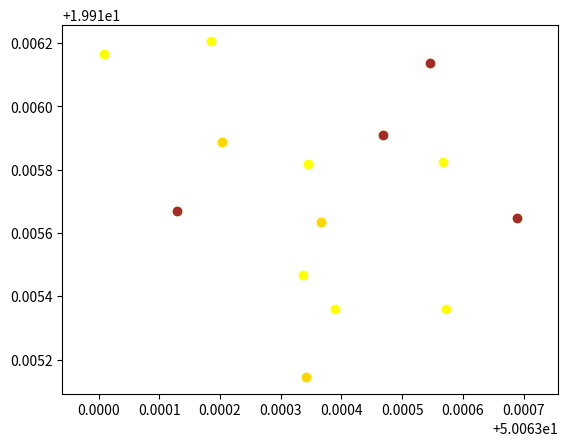

Python code for this plot:
import matplotlib.pyplot as plt
import numpy as np
import math

# start = np.array([0., 0.])
# point = np.array([7., 3.])
# distance=0.5

# points_list=[]
# points_list.append(start)
# points_list.append(point)
# points_list.append((1.,5.))
# points_list.append((2.5, 4))
# end = (10., 10.)
# points_list.append(end)  # list of trees coords

def distance_between_points(p1,p2):
    # _p1=np.array([float(p1[0]),float(p1[1])])
    # _p2=np.array([float(p2[0]),float(p2[1])])
    return np.linalg.norm(p1-p2)

def distance_between_vector_and_point(v_start,v_end, point):
    
    return np.linalg.norm(np.cross(v_end-v_start, v_start-point))/np.linalg.norm(v_end-v_start)

def get_angle_between_vectors(vector_1,vector_2):
    return math.atan2(vector_1[1],vector_1[0])-math.atan2(vector_2[1],vector_2[0])

def get_versor(p1,p2, dx):
    return (p2-p1)/distance_between_points(p1,p2)*dx

def check_if_is_close_to_any_point_in_list(point,all_points_list_, distance_, exclude):
    for p in all_points_list_:
        if distance_between_points(point,exclude)<distance_:
            continue
        if distance_between_points(p,point)<distance_:
            ###INFO
            # print("Close to point:", p)
            return p
    return None

#get path
def main(color_points, white_points, _start=[0.,0.,"white", "false"], distance=0.5):
    start=np.array([float(_start[0]),float(_start[1])])
    all_points_list=np.copy(color_points+white_points)
    all_points_list = np.unique(all_points_list, axis=0)  # remove duplicate points
    _color_points=np.copy(color_points)
    # _color_points = np.unique(_color_points, axis=0)  # remove duplicate points
    _color_points=_color_points.tolist()
    _color_points.append(start)
    _color_points.append(start)

    
    x_color = [float(xx[0]) for xx in color_points]
    y_color = [float(yy[1]) for yy in color_points]
    x_all = [float(xx[0]) for xx in all_points_list]
    y_all = [float(yy[1]) for yy in all_points_list]

    plt.scatter(x_all, y_all, marker='o', c='yellow') 
    
    color_now='brown'
    plt.scatter([float(xx[0]) for xx in color_points if xx[2]==color_now], [float(yy[1]) for yy in color_points if yy[2]==color_now], marker='o', c=color_now) 
    
    color_now='gold'
    plt.scatter([float(xx[0]) for xx in color_points if xx[2]==color_now], [float(yy[1]) for yy in color_points if yy[2]==color_now], marker='o', c=color_now) 

    
    BBox = (min(x_all), max(x_all), min(y_all), max(y_all))
    step_to_move=distance_between_points(np.array([BBox[0],BBox[2]]),np.array([BBox[1],BBox[3]]))/50
    # step_to_move = 0.1
    # plt.scatter(x_color, y_color, marker='o', c='g') 
     

    #move step by step
    path_points=[]
    tmp_all_points_list=[np.array([float(xx[0]),float(xx[1])]) for xx in all_points_list]
    # len_tmp_all_points_list=len(tmp_all_points_list)
    
    step_point=np.copy(start)
    next_=np.array([float(color_points[0][0]),float(color_points[0][1])])
    for i in range(len(_color_points)-1):

        # step_point=np.array([float(color_points[i][0]),float(color_points[i][1])])
        # next_=np.array([float(color_points[i+1][0]),float(color_points[i+1][1])])
        
        # distance_=distance_between_points(step_point,next_)
        ###INFO
        # print("step_point:",step_point)
        # print("next:",next_)
        while distance_between_points(step_point, next_)>distance:
            found_point=check_if_is_close_to_any_point_in_list(np.copy(step_point), tmp_all_points_list, distance, np.copy(start))
            

            if found_point is not None:
                
                ###INFO
                # print(distance_between_vector_and_point(step_point,next_, found_point))
                angle_between_vectors=(get_angle_between_vectors(next_-step_point, found_point-step_point))
                if angle_between_vectors>0:

                    theta = np.deg2rad(-90)
                    versor=get_versor(step_point,next_,step_to_move)
                    rot = np.array([[np.cos(theta), -np.sin(theta)], [np.sin(theta), np.cos(theta)]])
                    step_point+=np.dot(versor,rot)
                    path_points.append(np.copy(step_point))
                else:
                    
                    theta = np.deg2rad(90)
                    versor=get_versor(step_point,next_,step_to_move)
                    rot = np.array([[np.cos(theta), -np.sin(theta)], [np.sin(theta), np.cos(theta)]])
                    step_point+=np.dot(versor,rot)
                    path_points.append(np.copy(step_point))
                continue
            step_point+=get_versor(step_point,next_,step_to_move)
            path_points.append(np.copy(step_point))
    

        
        ################ UNCOMMENT THIS TO SEE EVERY STEP #################
        # plt.scatter(x_all, y_all, marker='o', c='yellow') 
        # color_now='brown'
        # plt.scatter([float(xx[0]) for xx in color_points if xx[2]==color_now], [float(yy[1]) for yy in color_points if yy[2]==color_now], marker='o', c=color_now) 
        # color_now='gold'
        # plt.scatter([float(xx[0]) for xx in color_points if xx[2]==color_now], [float(yy[1]) for yy in color_points if yy[2]==color_now], marker='o', c=color_now) 
        # x = [xx[0] for xx in path_points]
        # y = [yy[1] for yy in path_points]
        # plt.xlim(BBox[0]-(BBox[1]-BBox[0])/10, BBox[1]+(BBox[1]-BBox[0])/10)
        # plt.ylim(BBox[2]-(BBox[3]-BBox[2])/10, BBox[3]+(BBox[3]-BBox[2])/10)
        # plt.scatter(x, y, c='b', s=0.1)
        # # plt.scatter(x_color, y_color, marker='o', c='g') 
        # plt.show()
        ####################################################################


        #in this place we are close enough to aim
        #rotate dog and shoot
        
        ###INFO
        # if i<len(color_points):
        #     print("-------- COLOR OF POINT NOW IS:", color_points[i][2],"--------")
        # else:
        #     print("-------- END OF TRAVEL --------")
            
        # step_point=np.copy(next_)
        next_=np.array([float(_color_points[i+1][0]),float(_color_points[i+1][1])])

    
    x = [xx[0] for xx in path_points]
    y = [yy[1] for yy in path_points]

    plt.xlim(BBox[0]-(BBox[1]-BBox[0])/10, BBox[1]+(BBox[1]-BBox[0])/10)
    # plt.ylim(BBox[2]-(BBox[3]-BBox[2])/10, BBox[3]+(BBox[3]-BBox[2])/10)

    # plt.scatter(x_all, y_all, marker='o', c='yellow') 
    # color_now='brown'
    # plt.scatter([float(xx[0]) for xx in color_points if xx[2]==color_now], [float(yy[1]) for yy in color_points if yy[2]==color_now], marker='o', c=color_now) 
    # color_now='gold'
    # plt.scatter([float(xx[0]) for xx in color_points if xx[2]==color_now], [float(yy[1]) for yy in color_points if yy[2]==color_now], marker='o', c=color_now) 
    # # plt.plot(x, y, '-', '-r')
    # plt.scatter(x, y, c='b', s=0.1)
    # # plt.scatter(x_all, y_all, marker='o', c='g') 
    # plt.show()

    return [list(xx) for xx in path_points]

if __name__ == "__main__":
    # main([[1.0, 5.0, 'brown', 'false'], [7.0, 3.0, 'brown', 'false'], [10.0, 10.0, 'brown', 'false'], [2.5, 4.0, 'gold', 'false']], [[2.9, 4.0, 'white', 'false'], [1.2, 5.0, 'white', 'false'], [0.0, 0.0, 'white', 'false'], [9.0, 8.8, 'white', 'false'], [9.0, 6.7, 'white', 'false'], [2.0, 0.7, 'white', 'false'], [9.0, 6.7, 'white', 'false']])
    main([[50.0634688, 19.9159109, 'brown', False], [50.0635463, 19.9161389, 'brown', False], [50.0631288, 19.9156708, 'brown', False], [50.0636892, 19.9156481, 'brown', False], [50.0633414, 19.9151438, 'gold', False], [50.0633655, 19.9156347, 'gold', False], [50.0632036, 19.9158868, 'gold', False]],
         [[50.0635669, 19.9158251, 'white', False], [50.0635721, 19.9153584, 'white', False], [50.0633896, 19.9153611, 'white', False], [50.0630083, 19.9161644, 'white', False], [50.0633362, 19.9154684, 'white', False], [50.0633448, 19.9158171, 'white', False], [50.0631847, 19.916206, 'white', False]], 
         _start=np.array([50.06296, 19.91573,"white", "false"]), distance=0.00003)
    # print(distance_between_points(np.array([50.0634688, 19.9159109]),np.array([50.0635463, 19.9161389]))) #==0.0002408116483880289
# , [3.5, 4.0, 'white', 'false']


#TODO
#check points where dog can be blocked (maybe random angle should be applied or repeating steps should be checked)
#how should start and end point look like? how dog should behave?